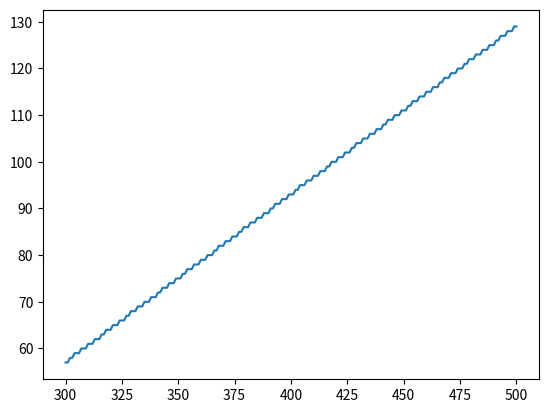
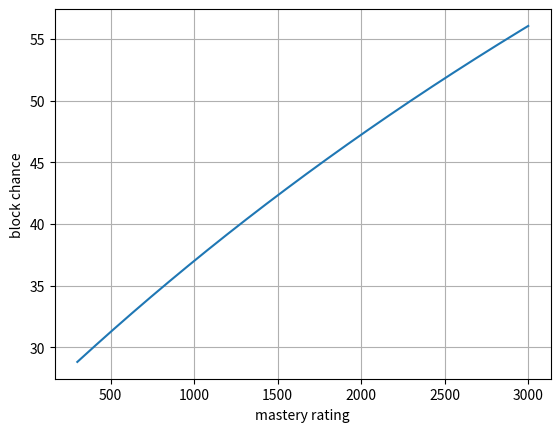
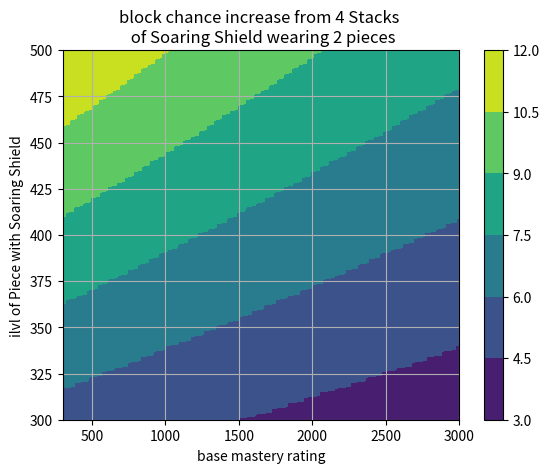

Generate these figures, in order, with matplotlib:
import numpy as np
import matplotlib.pyplot as plt
# multiplier array
m=[0.811318584,0.808817976,0.806293968,0.803747209,0.801178339,0.798587986,0.79597677,0.793345301,0.790694179,0.788023995,0.785335331,0.782628758,0.779904841,0.777164134,0.774407182,0.771634523,0.768846685,0.766044188,0.763227544,0.760397257,0.757553821,0.754697723,0.751829445,0.748949456,0.74605822,0.743156195,0.740243829,0.737321564,0.734389832,0.731449063,0.728499674,0.725542079,0.722576685,0.719603889,0.716624085,0.713637657,0.710644986,0.707646443,0.704642396,0.701633203,0.69861922,0.695600793,0.692578265,0.68955197,0.68652224,0.683489397,0.68045376,0.677415642,0.67437535,0.671333185,0.668289445,0.665244419,0.662198393,0.659151648,0.656104459,0.653057097,0.650009826,0.646962908,0.643916597,0.640871144,0.637826796,0.634783795,0.631742376,0.628702772,0.625665211,0.622629917,0.61959711,0.616567003,0.613539807,0.61051573,0.607494974,0.604477737,0.601464214,0.598454595,0.595449068,0.592447815,0.589451015,0.586458845,0.583471475,0.580489074,0.577511808,0.574539836,0.571573318,0.568612407,0.565657255,0.56270801,0.559764816,0.556827814,0.553897144,0.550972939,0.548055333,0.545144454,0.542240429,0.53934338,0.536453429,0.533570692,0.530695284,0.527827318,0.524966903,0.522114145,0.519269148,0.516432015,0.513602842,0.510781728,0.507968765,0.505164046,0.502367659,0.499579691,0.496800226,0.494029347,0.491267133,0.488513662,0.485769009,0.483033248,0.480306449,0.477588682,0.474880013,0.472180509,0.469490231,0.466809241,0.464137598,0.461475359,0.458822579,0.456179312,0.45354561,0.450921523,0.448307099,0.445702384,0.443107422,0.440522259,0.437946933,0.435381487,0.432825957,0.430280381,0.427744793,0.425219228,0.422703717,0.420198292,0.417702981,0.415217812,0.412742813,0.410278008,0.40782342,0.405379073,0.402944988,0.400521184,0.39810768,0.395704493,0.39331164,0.390929136,0.388556995,0.386195229,0.38384385,0.381502868,0.379172293,0.376852134,0.374542396,0.372243087,0.369954212,0.367675775,0.36540778,0.363150228,0.360903121,0.358666459,0.356440243,0.35422447,0.352019138,0.349824245,0.347639786,0.345465756,0.343302151,0.341148963,0.339006186,0.336873811,0.33475183,0.332640234,0.330539013,0.328448155,0.326367649,0.324297483,0.322237645,0.32018812,0.318148894,0.316119953,0.314101282,0.312092864,0.310094683,0.308106722,0.306128963,0.304161387,0.302203977,0.300256712,0.298319573,0.296392539,0.294475591,0.292568705,0.290671862,0.288785037,0.28690821,0.285041356,0.283184451]
x=np.arange(300,501)
# floor(17.3*1.15^(ilvl/15) * multiplier * 0.250713
m=np.floor(17.3*1.15**(x/15.)*m*0.250713)
fig=plt.figure()
ax=fig.add_subplot(111)
ax.plot(x,m)
plt.show()

m_rating=np.arange(300,3001,1)
mast=m_rating/72.
block=25+mast/(0.00667*mast+1./0.94)

fig=plt.figure()
ax=fig.add_subplot(111)
plot=ax.plot(m_rating,block)
plt.xlabel('mastery rating')
plt.ylabel('block chance')
plt.grid()
plt.show()

mm,xx=np.meshgrid(m_rating,x)
_,m2=np.meshgrid(m_rating,8*m)
mast_SS=m2+np.floor(17.3*1.15**(xx/15.)*m2*0.250713)/72.
mast_SS=(m2+mm)/72.
mast_base=mm/72.
block_base=25.+mast_base/(0.00667*mast_base+1/0.94)
block_SS=25.+mast_SS/(0.00667*mast_SS+1/0.94)
block_diff=block_SS-block_base

fig=plt.figure()
ax=fig.add_subplot(111)
plt.contourf(mm,xx,block_diff)
plt.title('block chance increase from 4 Stacks \n of Soaring Shield wearing 2 pieces')
plt.xlabel('base mastery rating')
plt.ylabel('ilvl of Piece with Soaring Shield')
plt.grid()
plt.colorbar()
plt.show()
